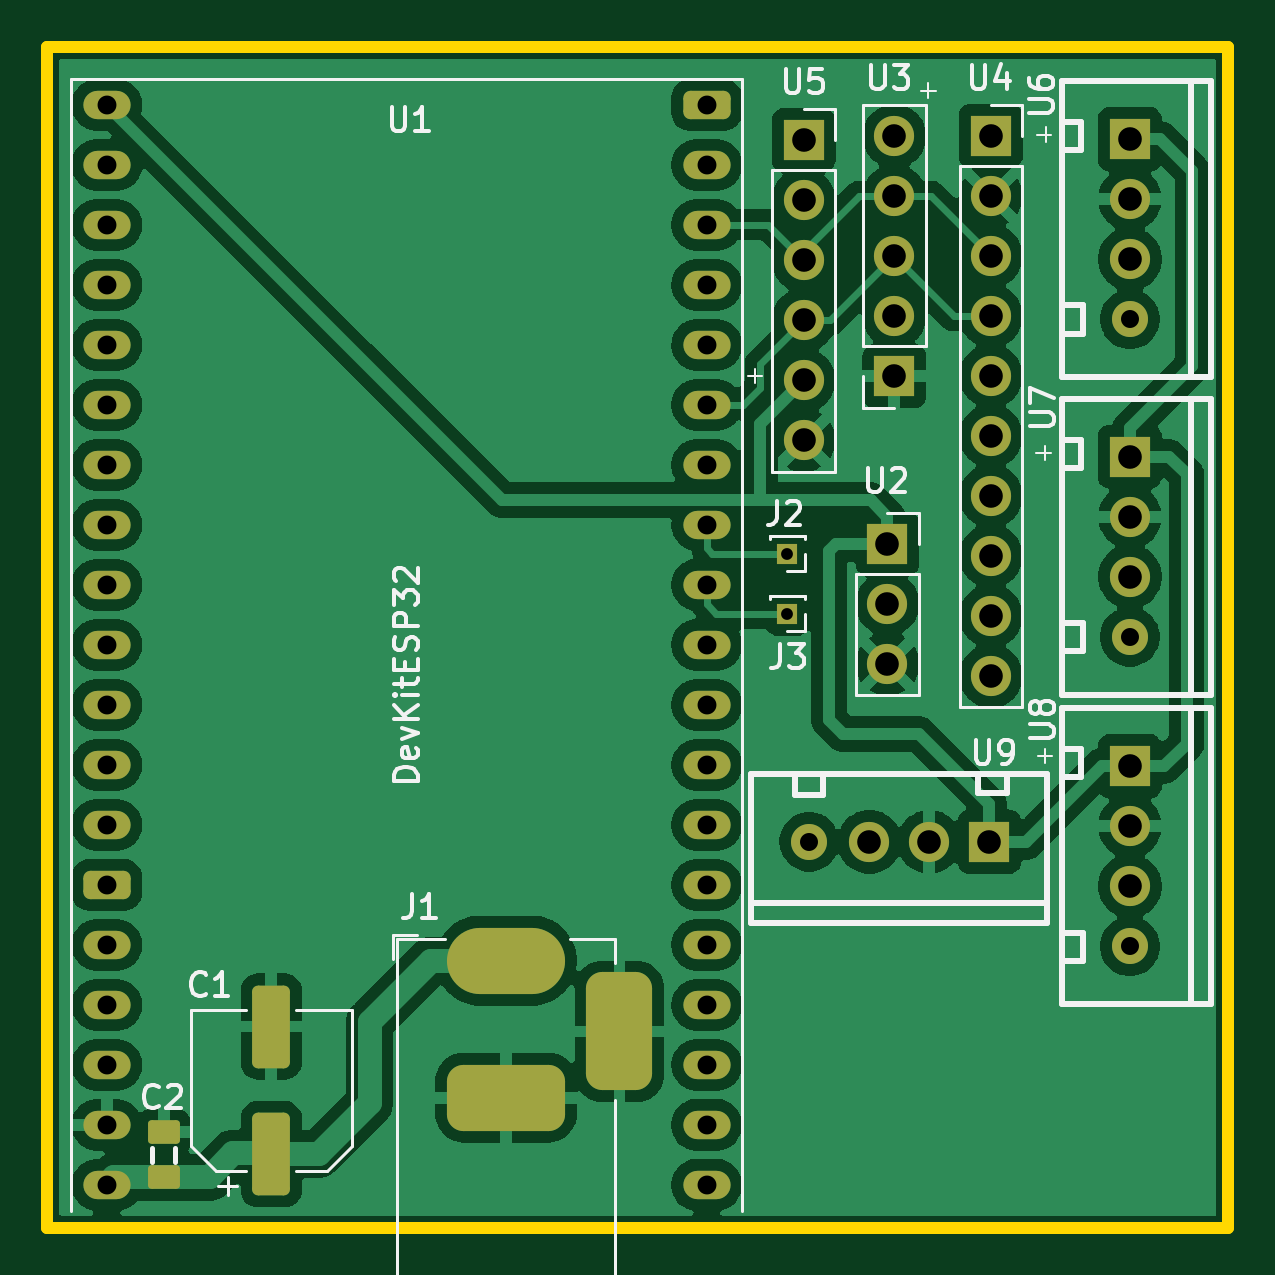
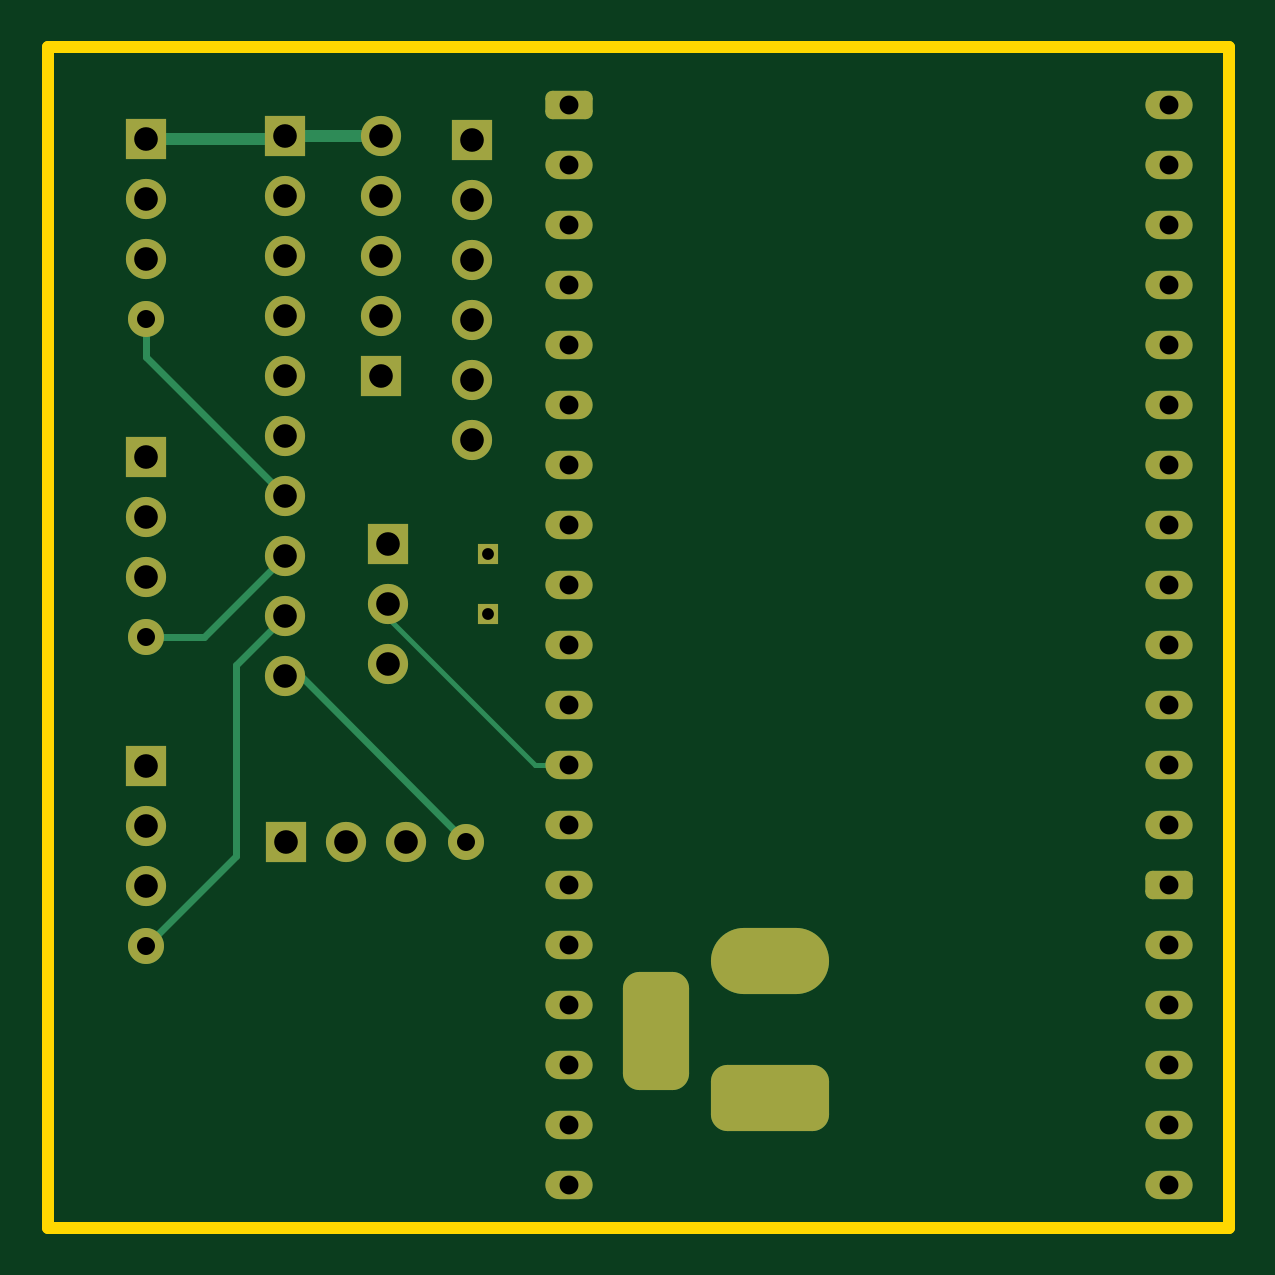
Circuit board: 11 layer files. Board 50.0 x 50.0 mm.
- bottom_copper: node_sensor-B_Cu.gbr (8843 bytes)
- bottom_mask: node_sensor-B_Mask.gbr (3924 bytes)
- paste: node_sensor-B_Paste.gbr (456 bytes)
- bottom_silk: node_sensor-B_Silkscreen.gbr (457 bytes)
- outline: node_sensor-Edge_Cuts.gbr (608 bytes)
- top_copper: node_sensor-F_Cu.gbr (130915 bytes)
- top_mask: node_sensor-F_Mask.gbr (4274 bytes)
- paste: node_sensor-F_Paste.gbr (1351 bytes)
- top_silk: node_sensor-F_Silkscreen.gbr (25393 bytes)
- drill: node_sensor-NPTH.drl (264 bytes)
- drill: node_sensor-PTH.drl (1913 bytes)

=== bottom_copper: node_sensor-B_Cu.gbr (8843 bytes, source omitted) ===
=== bottom_mask: node_sensor-B_Mask.gbr ===
%TF.GenerationSoftware,KiCad,Pcbnew,10.0.3*%
%TF.CreationDate,2026-05-24T23:13:43+07:00*%
%TF.ProjectId,node_sensor,6e6f6465-5f73-4656-9e73-6f722e6b6963,v1.0*%
%TF.SameCoordinates,Original*%
%TF.FileFunction,Soldermask,Bot*%
%TF.FilePolarity,Negative*%
%FSLAX46Y46*%
G04 Gerber Fmt 4.6, Leading zero omitted, Abs format (unit mm)*
G04 Created by KiCad (PCBNEW 10.0.3) date 2026-05-24 23:13:43*
%MOMM*%
%LPD*%
G01*
G04 APERTURE LIST*
G04 Aperture macros list*
%AMRoundRect*
0 Rectangle with rounded corners*
0 $1 Rounding radius*
0 $2 $3 $4 $5 $6 $7 $8 $9 X,Y pos of 4 corners*
0 Add a 4 corners polygon primitive as box body*
4,1,4,$2,$3,$4,$5,$6,$7,$8,$9,$2,$3,0*
0 Add four circle primitives for the rounded corners*
1,1,$1+$1,$2,$3*
1,1,$1+$1,$4,$5*
1,1,$1+$1,$6,$7*
1,1,$1+$1,$8,$9*
0 Add four rect primitives between the rounded corners*
20,1,$1+$1,$2,$3,$4,$5,0*
20,1,$1+$1,$4,$5,$6,$7,0*
20,1,$1+$1,$6,$7,$8,$9,0*
20,1,$1+$1,$8,$9,$2,$3,0*%
G04 Aperture macros list end*
%ADD10O,2.000000X1.200000*%
%ADD11RoundRect,0.300000X-0.700000X0.300000X-0.700000X-0.300000X0.700000X-0.300000X0.700000X0.300000X0*%
%ADD12R,0.850000X0.850000*%
%ADD13R,1.700000X1.700000*%
%ADD14O,1.700000X1.700000*%
%ADD15C,1.700000*%
%ADD16C,1.524000*%
%ADD17O,5.000000X2.800000*%
%ADD18RoundRect,0.700000X1.800000X-0.700000X1.800000X0.700000X-1.800000X0.700000X-1.800000X-0.700000X0*%
%ADD19RoundRect,0.700000X0.700000X-1.800000X0.700000X1.800000X-0.700000X1.800000X-0.700000X-1.800000X0*%
G04 APERTURE END LIST*
D10*
%TO.C,U1*%
X92533680Y-42462720D03*
X92533680Y-45002720D03*
X92533680Y-47542720D03*
X92533680Y-50082720D03*
X92533680Y-52622720D03*
X92533680Y-55162720D03*
X92533680Y-57702720D03*
X92533680Y-60242720D03*
X92533680Y-62782720D03*
X92533680Y-65322720D03*
X92533680Y-67862720D03*
X92533680Y-70402720D03*
X92533680Y-72942720D03*
D11*
X92533680Y-75482720D03*
D10*
X92533680Y-78022720D03*
X92533680Y-80562720D03*
X92533680Y-83102720D03*
X92533680Y-85642720D03*
X92533680Y-88182720D03*
X117930000Y-88180000D03*
X117930000Y-85640000D03*
X117933680Y-83102720D03*
X117933680Y-80562720D03*
X117933680Y-78022720D03*
X117933680Y-75482720D03*
X117933680Y-72942720D03*
X117933680Y-70402720D03*
X117933680Y-67862720D03*
X117933680Y-65322720D03*
X117933680Y-62782720D03*
X117933680Y-60242720D03*
X117933680Y-57702720D03*
X117933680Y-55162720D03*
X117933680Y-52622720D03*
X117933680Y-50082720D03*
X117933680Y-47542720D03*
X117933680Y-45002720D03*
D11*
X117933680Y-42462720D03*
%TD*%
D12*
%TO.C,J2*%
X121340000Y-61460000D03*
%TD*%
D13*
%TO.C,U6*%
X135845000Y-43910000D03*
D14*
X135845000Y-46450000D03*
D15*
X135845000Y-48990000D03*
D16*
X135845000Y-51530000D03*
%TD*%
D13*
%TO.C,U9*%
X129890000Y-73660000D03*
D14*
X127350000Y-73660000D03*
D15*
X124810000Y-73660000D03*
D16*
X122270000Y-73660000D03*
%TD*%
D13*
%TO.C,U3*%
X125870000Y-53950000D03*
D15*
X125870000Y-51410000D03*
X125870000Y-48870000D03*
X125870000Y-46330000D03*
X125870000Y-43790000D03*
%TD*%
D13*
%TO.C,U2*%
X125580000Y-61050000D03*
D15*
X125580000Y-63590000D03*
X125580000Y-66130000D03*
%TD*%
D17*
%TO.C,J1*%
X109432500Y-78690000D03*
D18*
X109432500Y-84490000D03*
D19*
X114232500Y-81690000D03*
%TD*%
D12*
%TO.C,J3*%
X121340000Y-64010000D03*
%TD*%
D13*
%TO.C,U5*%
X122030000Y-43960000D03*
D15*
X122030000Y-46500000D03*
X122030000Y-49040000D03*
X122030000Y-51580000D03*
X122030000Y-54120000D03*
X122030000Y-56660000D03*
%TD*%
D13*
%TO.C,U4*%
X129960000Y-43780000D03*
D15*
X129960000Y-46320000D03*
X129960000Y-48860000D03*
X129960000Y-51400000D03*
X129960000Y-53940000D03*
X129960000Y-56480000D03*
X129960000Y-59020000D03*
X129960000Y-61560000D03*
X129960000Y-64100000D03*
X129960000Y-66640000D03*
%TD*%
D13*
%TO.C,U8*%
X135845000Y-70460000D03*
D14*
X135845000Y-73000000D03*
D15*
X135845000Y-75540000D03*
D16*
X135845000Y-78080000D03*
%TD*%
D13*
%TO.C,U7*%
X135845000Y-57360000D03*
D14*
X135845000Y-59900000D03*
D15*
X135845000Y-62440000D03*
D16*
X135845000Y-64980000D03*
%TD*%
M02*

=== paste: node_sensor-B_Paste.gbr ===
%TF.GenerationSoftware,KiCad,Pcbnew,10.0.3*%
%TF.CreationDate,2026-05-24T23:13:42+07:00*%
%TF.ProjectId,node_sensor,6e6f6465-5f73-4656-9e73-6f722e6b6963,v1.0*%
%TF.SameCoordinates,Original*%
%TF.FileFunction,Paste,Bot*%
%TF.FilePolarity,Positive*%
%FSLAX46Y46*%
G04 Gerber Fmt 4.6, Leading zero omitted, Abs format (unit mm)*
G04 Created by KiCad (PCBNEW 10.0.3) date 2026-05-24 23:13:42*
%MOMM*%
%LPD*%
G01*
G04 APERTURE LIST*
G04 APERTURE END LIST*
M02*

=== bottom_silk: node_sensor-B_Silkscreen.gbr ===
%TF.GenerationSoftware,KiCad,Pcbnew,10.0.3*%
%TF.CreationDate,2026-05-24T23:13:42+07:00*%
%TF.ProjectId,node_sensor,6e6f6465-5f73-4656-9e73-6f722e6b6963,v1.0*%
%TF.SameCoordinates,Original*%
%TF.FileFunction,Legend,Bot*%
%TF.FilePolarity,Positive*%
%FSLAX46Y46*%
G04 Gerber Fmt 4.6, Leading zero omitted, Abs format (unit mm)*
G04 Created by KiCad (PCBNEW 10.0.3) date 2026-05-24 23:13:42*
%MOMM*%
%LPD*%
G01*
G04 APERTURE LIST*
G04 APERTURE END LIST*
M02*

=== outline: node_sensor-Edge_Cuts.gbr ===
%TF.GenerationSoftware,KiCad,Pcbnew,10.0.3*%
%TF.CreationDate,2026-05-24T23:13:43+07:00*%
%TF.ProjectId,node_sensor,6e6f6465-5f73-4656-9e73-6f722e6b6963,v1.0*%
%TF.SameCoordinates,Original*%
%TF.FileFunction,Profile,NP*%
%FSLAX46Y46*%
G04 Gerber Fmt 4.6, Leading zero omitted, Abs format (unit mm)*
G04 Created by KiCad (PCBNEW 10.0.3) date 2026-05-24 23:13:43*
%MOMM*%
%LPD*%
G01*
G04 APERTURE LIST*
%TA.AperFunction,Profile*%
%ADD10C,0.500000*%
%TD*%
G04 APERTURE END LIST*
D10*
X90000000Y-40000000D02*
X140000000Y-40000000D01*
X140000000Y-90000000D01*
X90000000Y-90000000D01*
X90000000Y-40000000D01*
M02*

=== top_copper: node_sensor-F_Cu.gbr (130915 bytes, source omitted) ===
=== top_mask: node_sensor-F_Mask.gbr ===
%TF.GenerationSoftware,KiCad,Pcbnew,10.0.3*%
%TF.CreationDate,2026-05-24T23:13:42+07:00*%
%TF.ProjectId,node_sensor,6e6f6465-5f73-4656-9e73-6f722e6b6963,v1.0*%
%TF.SameCoordinates,Original*%
%TF.FileFunction,Soldermask,Top*%
%TF.FilePolarity,Negative*%
%FSLAX46Y46*%
G04 Gerber Fmt 4.6, Leading zero omitted, Abs format (unit mm)*
G04 Created by KiCad (PCBNEW 10.0.3) date 2026-05-24 23:13:42*
%MOMM*%
%LPD*%
G01*
G04 APERTURE LIST*
G04 Aperture macros list*
%AMRoundRect*
0 Rectangle with rounded corners*
0 $1 Rounding radius*
0 $2 $3 $4 $5 $6 $7 $8 $9 X,Y pos of 4 corners*
0 Add a 4 corners polygon primitive as box body*
4,1,4,$2,$3,$4,$5,$6,$7,$8,$9,$2,$3,0*
0 Add four circle primitives for the rounded corners*
1,1,$1+$1,$2,$3*
1,1,$1+$1,$4,$5*
1,1,$1+$1,$6,$7*
1,1,$1+$1,$8,$9*
0 Add four rect primitives between the rounded corners*
20,1,$1+$1,$2,$3,$4,$5,0*
20,1,$1+$1,$4,$5,$6,$7,0*
20,1,$1+$1,$6,$7,$8,$9,0*
20,1,$1+$1,$8,$9,$2,$3,0*%
G04 Aperture macros list end*
%ADD10O,2.000000X1.200000*%
%ADD11RoundRect,0.300000X-0.700000X0.300000X-0.700000X-0.300000X0.700000X-0.300000X0.700000X0.300000X0*%
%ADD12RoundRect,0.250000X0.550000X-1.500000X0.550000X1.500000X-0.550000X1.500000X-0.550000X-1.500000X0*%
%ADD13R,0.850000X0.850000*%
%ADD14R,1.700000X1.700000*%
%ADD15O,1.700000X1.700000*%
%ADD16C,1.700000*%
%ADD17C,1.524000*%
%ADD18RoundRect,0.150000X0.525000X-0.350000X0.525000X0.350000X-0.525000X0.350000X-0.525000X-0.350000X0*%
%ADD19O,5.000000X2.800000*%
%ADD20RoundRect,0.700000X1.800000X-0.700000X1.800000X0.700000X-1.800000X0.700000X-1.800000X-0.700000X0*%
%ADD21RoundRect,0.700000X0.700000X-1.800000X0.700000X1.800000X-0.700000X1.800000X-0.700000X-1.800000X0*%
G04 APERTURE END LIST*
D10*
%TO.C,U1*%
X92533680Y-42462720D03*
X92533680Y-45002720D03*
X92533680Y-47542720D03*
X92533680Y-50082720D03*
X92533680Y-52622720D03*
X92533680Y-55162720D03*
X92533680Y-57702720D03*
X92533680Y-60242720D03*
X92533680Y-62782720D03*
X92533680Y-65322720D03*
X92533680Y-67862720D03*
X92533680Y-70402720D03*
X92533680Y-72942720D03*
D11*
X92533680Y-75482720D03*
D10*
X92533680Y-78022720D03*
X92533680Y-80562720D03*
X92533680Y-83102720D03*
X92533680Y-85642720D03*
X92533680Y-88182720D03*
X117930000Y-88180000D03*
X117930000Y-85640000D03*
X117933680Y-83102720D03*
X117933680Y-80562720D03*
X117933680Y-78022720D03*
X117933680Y-75482720D03*
X117933680Y-72942720D03*
X117933680Y-70402720D03*
X117933680Y-67862720D03*
X117933680Y-65322720D03*
X117933680Y-62782720D03*
X117933680Y-60242720D03*
X117933680Y-57702720D03*
X117933680Y-55162720D03*
X117933680Y-52622720D03*
X117933680Y-50082720D03*
X117933680Y-47542720D03*
X117933680Y-45002720D03*
D11*
X117933680Y-42462720D03*
%TD*%
D12*
%TO.C,C1*%
X99500000Y-86880000D03*
X99500000Y-81480000D03*
%TD*%
D13*
%TO.C,J2*%
X121340000Y-61460000D03*
%TD*%
D14*
%TO.C,U6*%
X135845000Y-43910000D03*
D15*
X135845000Y-46450000D03*
D16*
X135845000Y-48990000D03*
D17*
X135845000Y-51530000D03*
%TD*%
D18*
%TO.C,C2*%
X94940000Y-87860000D03*
X94940000Y-85960000D03*
%TD*%
D14*
%TO.C,U9*%
X129890000Y-73660000D03*
D15*
X127350000Y-73660000D03*
D16*
X124810000Y-73660000D03*
D17*
X122270000Y-73660000D03*
%TD*%
D14*
%TO.C,U3*%
X125870000Y-53950000D03*
D16*
X125870000Y-51410000D03*
X125870000Y-48870000D03*
X125870000Y-46330000D03*
X125870000Y-43790000D03*
%TD*%
D14*
%TO.C,U2*%
X125580000Y-61050000D03*
D16*
X125580000Y-63590000D03*
X125580000Y-66130000D03*
%TD*%
D19*
%TO.C,J1*%
X109432500Y-78690000D03*
D20*
X109432500Y-84490000D03*
D21*
X114232500Y-81690000D03*
%TD*%
D13*
%TO.C,J3*%
X121340000Y-64010000D03*
%TD*%
D14*
%TO.C,U5*%
X122030000Y-43960000D03*
D16*
X122030000Y-46500000D03*
X122030000Y-49040000D03*
X122030000Y-51580000D03*
X122030000Y-54120000D03*
X122030000Y-56660000D03*
%TD*%
D14*
%TO.C,U4*%
X129960000Y-43780000D03*
D16*
X129960000Y-46320000D03*
X129960000Y-48860000D03*
X129960000Y-51400000D03*
X129960000Y-53940000D03*
X129960000Y-56480000D03*
X129960000Y-59020000D03*
X129960000Y-61560000D03*
X129960000Y-64100000D03*
X129960000Y-66640000D03*
%TD*%
D14*
%TO.C,U8*%
X135845000Y-70460000D03*
D15*
X135845000Y-73000000D03*
D16*
X135845000Y-75540000D03*
D17*
X135845000Y-78080000D03*
%TD*%
D14*
%TO.C,U7*%
X135845000Y-57360000D03*
D15*
X135845000Y-59900000D03*
D16*
X135845000Y-62440000D03*
D17*
X135845000Y-64980000D03*
%TD*%
M02*

=== paste: node_sensor-F_Paste.gbr (1351 bytes, source withheld) ===
=== top_silk: node_sensor-F_Silkscreen.gbr (25393 bytes, source omitted) ===
=== drill: node_sensor-NPTH.drl ===
M48
; DRILL file KiCad 10.0.3 date 2026-05-24T23:13:48
; FORMAT={-:-/ absolute / metric / decimal}
; #@! TF.CreationDate,2026-05-24T23:13:48+07:00
; #@! TF.GenerationSoftware,Kicad,Pcbnew,10.0.3
; #@! TF.FileFunction,NonPlated,1,2,NPTH
FMAT,2
METRIC
%
G90
G05
M30

=== drill: node_sensor-PTH.drl ===
M48
; DRILL file KiCad 10.0.3 date 2026-05-24T23:13:48
; FORMAT={-:-/ absolute / metric / decimal}
; #@! TF.CreationDate,2026-05-24T23:13:48+07:00
; #@! TF.GenerationSoftware,Kicad,Pcbnew,10.0.3
; #@! TF.FileFunction,Plated,1,2,PTH
FMAT,2
METRIC
; #@! TA.AperFunction,Plated,PTH,ComponentDrill
T1C0.500
; #@! TA.AperFunction,Plated,PTH,ComponentDrill
T2C0.762
; #@! TA.AperFunction,Plated,PTH,ComponentDrill
T3C0.800
; #@! TA.AperFunction,Plated,PTH,ComponentDrill
T4C1.000
%
G90
G05
T1
X121.34Y-61.46
X121.34Y-64.01
T2
X122.27Y-73.66
X135.845Y-51.53
X135.845Y-64.98
X135.845Y-78.08
T3
X92.534Y-42.463
X92.534Y-45.003
X92.534Y-47.543
X92.534Y-50.083
X92.534Y-52.623
X92.534Y-55.163
X92.534Y-57.703
X92.534Y-60.243
X92.534Y-62.783
X92.534Y-65.323
X92.534Y-67.863
X92.534Y-70.403
X92.534Y-72.943
X92.534Y-75.483
X92.534Y-78.023
X92.534Y-80.563
X92.534Y-83.103
X92.534Y-85.643
X92.534Y-88.183
X117.93Y-85.64
X117.93Y-88.18
X117.934Y-42.463
X117.934Y-45.003
X117.934Y-47.543
X117.934Y-50.083
X117.934Y-52.623
X117.934Y-55.163
X117.934Y-57.703
X117.934Y-60.243
X117.934Y-62.783
X117.934Y-65.323
X117.934Y-67.863
X117.934Y-70.403
X117.934Y-72.943
X117.934Y-75.483
X117.934Y-78.023
X117.934Y-80.563
X117.934Y-83.103
T4
X122.03Y-43.96
X122.03Y-46.5
X122.03Y-49.04
X122.03Y-51.58
X122.03Y-54.12
X122.03Y-56.66
X124.81Y-73.66
X125.58Y-61.05
X125.58Y-63.59
X125.58Y-66.13
X125.87Y-43.79
X125.87Y-46.33
X125.87Y-48.87
X125.87Y-51.41
X125.87Y-53.95
X127.35Y-73.66
X129.89Y-73.66
X129.96Y-43.78
X129.96Y-46.32
X129.96Y-48.86
X129.96Y-51.4
X129.96Y-53.94
X129.96Y-56.48
X129.96Y-59.02
X129.96Y-61.56
X129.96Y-64.1
X129.96Y-66.64
X135.845Y-43.91
X135.845Y-46.45
X135.845Y-48.99
X135.845Y-57.36
X135.845Y-59.9
X135.845Y-62.44
X135.845Y-70.46
X135.845Y-73.0
X135.845Y-75.54
T3
G00X108.332Y-78.69
M15
G01X110.532Y-78.69
M16
G05
G00X108.332Y-84.49
M15
G01X110.532Y-84.49
M16
G05
G00X114.233Y-82.79
M15
G01X114.233Y-80.59
M16
G05
M30
